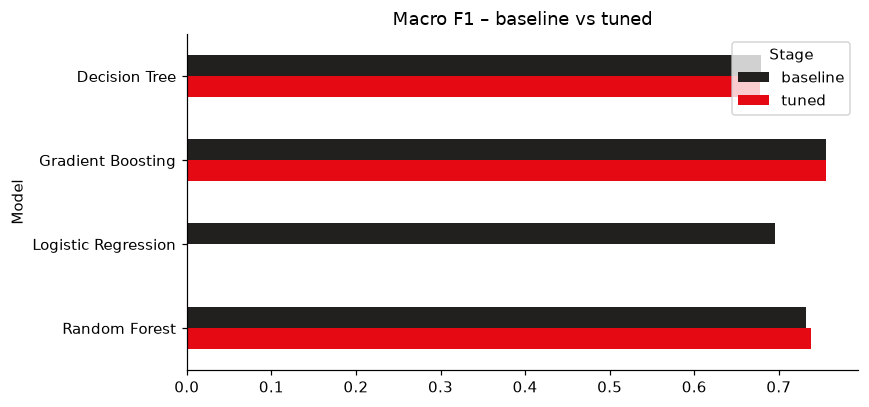

Source data for this figure (header and first rows):
Model, Stage, Accuracy, Macro F1
Logistic Regression, baseline, 0.6904, 0.6954
Decision Tree, baseline, 0.6473, 0.6784
Random Forest, baseline, 0.7088, 0.7319
Gradient Boosting, baseline, 0.7295, 0.7552
Decision Tree, tuned, 0.6513, 0.6782
Random Forest, tuned, 0.7209, 0.738
Gradient Boosting, tuned, 0.7318, 0.7558
